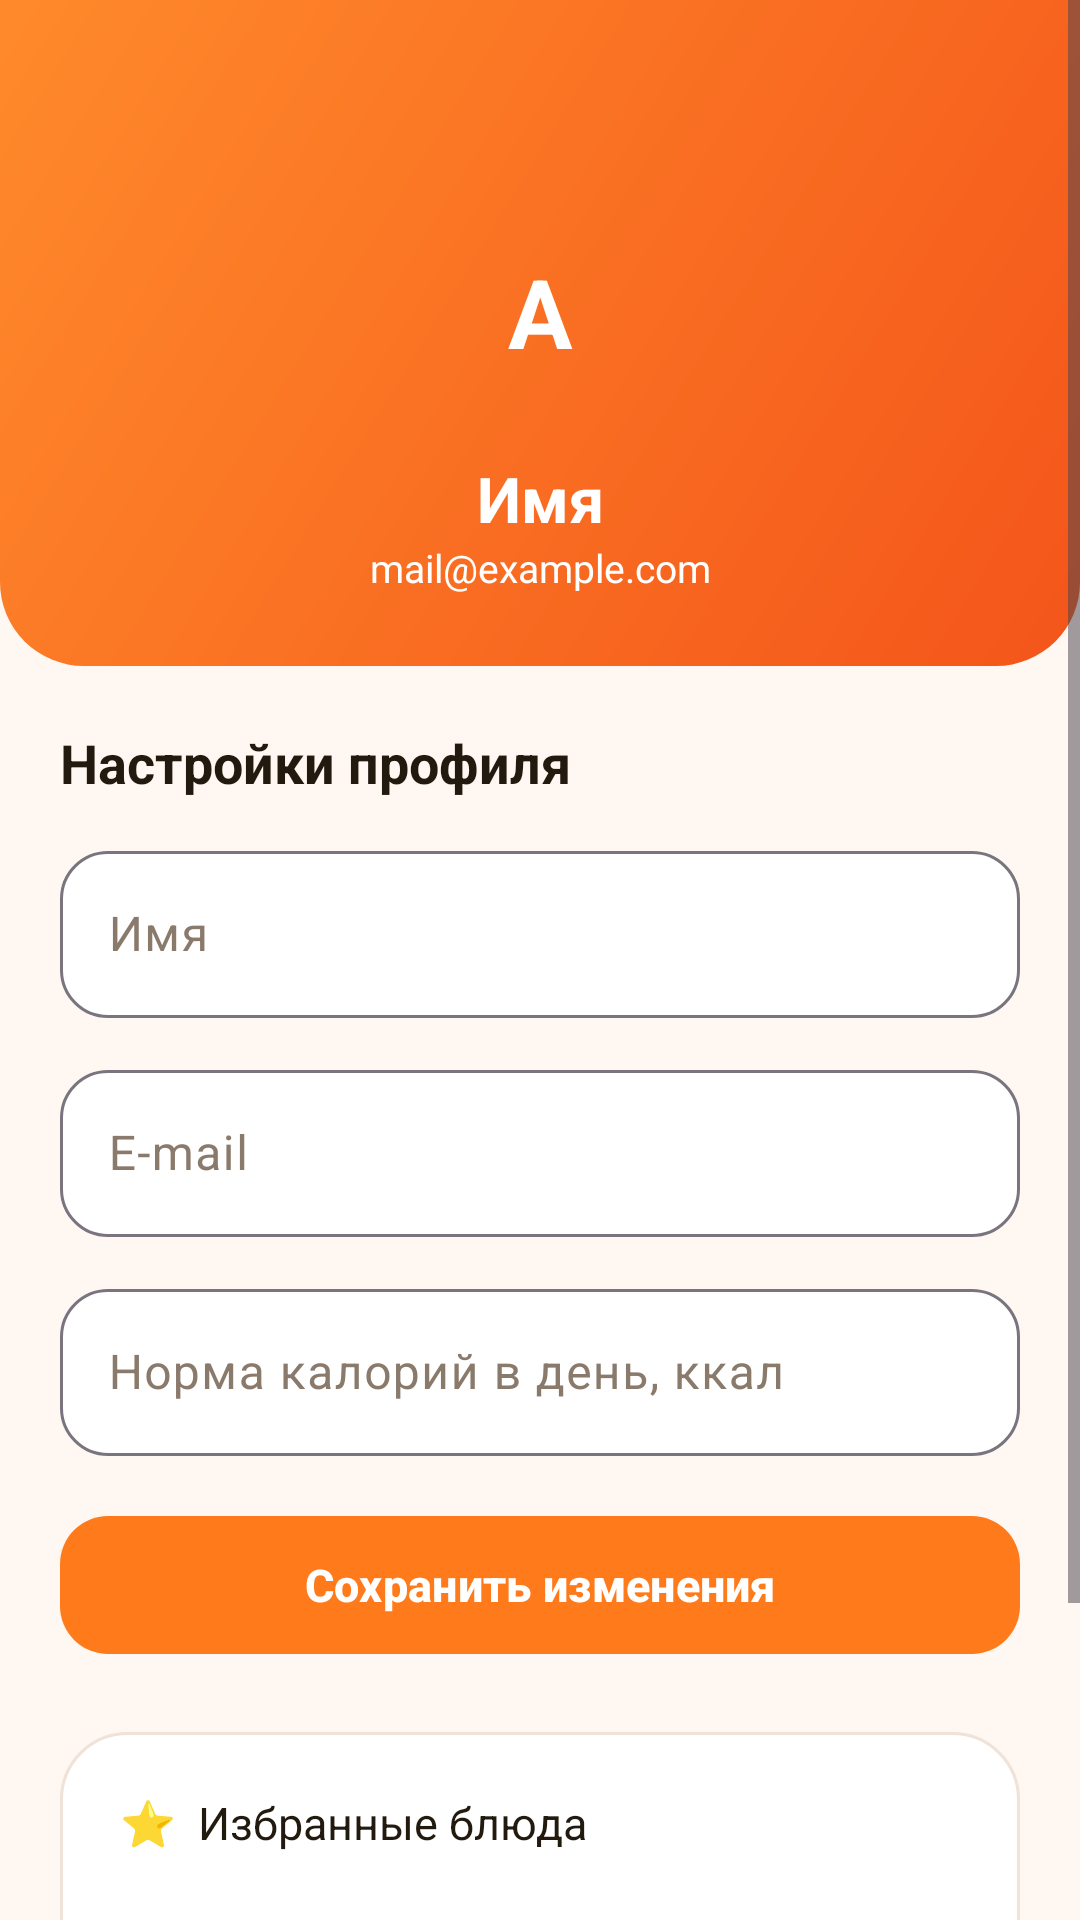

Write the Android layout XML for this screen, with the resource values it uses.
<!-- AndroidManifest.xml: application theme Theme.ChtoPrigotovit -->
<!-- res/layout/activity_profile.xml -->
<?xml version="1.0" encoding="utf-8"?>
<ScrollView xmlns:android="http://schemas.android.com/apk/res/android"
    xmlns:app="http://schemas.android.com/apk/res-auto"
    android:layout_width="match_parent"
    android:layout_height="match_parent"
    android:background="@color/bg"
    android:fillViewport="true">

    <LinearLayout
        android:layout_width="match_parent"
        android:layout_height="wrap_content"
        android:orientation="vertical">

        <LinearLayout
            android:layout_width="match_parent"
            android:layout_height="wrap_content"
            android:background="@drawable/bg_header"
            android:orientation="vertical"
            android:paddingStart="20dp"
            android:paddingTop="14dp"
            android:paddingEnd="20dp"
            android:paddingBottom="24dp">

            <ImageButton
                android:id="@+id/btn_back"
                android:layout_width="42dp"
                android:layout_height="42dp"
                android:background="@drawable/bg_circle_translucent"
                android:contentDescription="Назад"
                android:padding="9dp"
                android:src="@drawable/ic_back"
                app:tint="@color/white" />

            <TextView
                android:id="@+id/tv_avatar"
                android:layout_width="76dp"
                android:layout_height="76dp"
                android:layout_gravity="center_horizontal"
                android:layout_marginTop="10dp"
                android:background="@drawable/bg_circle_translucent"
                android:gravity="center"
                android:text="А"
                android:textColor="@color/white"
                android:textSize="32sp"
                android:textStyle="bold" />

            <TextView
                android:id="@+id/tv_profile_name"
                android:layout_width="match_parent"
                android:layout_height="wrap_content"
                android:layout_marginTop="10dp"
                android:gravity="center"
                android:text="Имя"
                android:textColor="@color/white"
                android:textSize="21sp"
                android:textStyle="bold" />

            <TextView
                android:id="@+id/tv_profile_email"
                android:layout_width="match_parent"
                android:layout_height="wrap_content"
                android:gravity="center"
                android:text="mail@example.com"
                android:textColor="@color/white"
                android:textSize="13sp" />
        </LinearLayout>

        <LinearLayout
            android:layout_width="match_parent"
            android:layout_height="wrap_content"
            android:orientation="vertical"
            android:paddingStart="20dp"
            android:paddingTop="20dp"
            android:paddingEnd="20dp"
            android:paddingBottom="32dp">

            <TextView
                android:layout_width="wrap_content"
                android:layout_height="wrap_content"
                android:text="Настройки профиля"
                android:textColor="@color/text_primary"
                android:textSize="18sp"
                android:textStyle="bold" />

            <com.google.android.material.textfield.TextInputLayout
                style="@style/Widget.Material3.TextInputLayout.OutlinedBox"
                android:layout_width="match_parent"
                android:layout_height="wrap_content"
                android:layout_marginTop="12dp"
                android:hint="Имя"
                app:boxBackgroundColor="@color/white"
                app:boxCornerRadiusBottomEnd="16dp"
                app:boxCornerRadiusBottomStart="16dp"
                app:boxCornerRadiusTopEnd="16dp"
                app:boxCornerRadiusTopStart="16dp">

                <com.google.android.material.textfield.TextInputEditText
                    android:id="@+id/et_name"
                    android:layout_width="match_parent"
                    android:layout_height="wrap_content"
                    android:inputType="textPersonName"
                    android:maxLines="1" />
            </com.google.android.material.textfield.TextInputLayout>

            <com.google.android.material.textfield.TextInputLayout
                style="@style/Widget.Material3.TextInputLayout.OutlinedBox"
                android:layout_width="match_parent"
                android:layout_height="wrap_content"
                android:layout_marginTop="12dp"
                android:hint="E-mail"
                app:boxBackgroundColor="@color/white"
                app:boxCornerRadiusBottomEnd="16dp"
                app:boxCornerRadiusBottomStart="16dp"
                app:boxCornerRadiusTopEnd="16dp"
                app:boxCornerRadiusTopStart="16dp">

                <com.google.android.material.textfield.TextInputEditText
                    android:id="@+id/et_email"
                    android:layout_width="match_parent"
                    android:layout_height="wrap_content"
                    android:inputType="textEmailAddress"
                    android:maxLines="1" />
            </com.google.android.material.textfield.TextInputLayout>

            <com.google.android.material.textfield.TextInputLayout
                style="@style/Widget.Material3.TextInputLayout.OutlinedBox"
                android:layout_width="match_parent"
                android:layout_height="wrap_content"
                android:layout_marginTop="12dp"
                android:hint="Норма калорий в день, ккал"
                app:boxBackgroundColor="@color/white"
                app:boxCornerRadiusBottomEnd="16dp"
                app:boxCornerRadiusBottomStart="16dp"
                app:boxCornerRadiusTopEnd="16dp"
                app:boxCornerRadiusTopStart="16dp">

                <com.google.android.material.textfield.TextInputEditText
                    android:id="@+id/et_goal"
                    android:layout_width="match_parent"
                    android:layout_height="wrap_content"
                    android:inputType="number"
                    android:maxLines="1" />
            </com.google.android.material.textfield.TextInputLayout>

            <TextView
                android:id="@+id/tv_profile_error"
                android:layout_width="match_parent"
                android:layout_height="wrap_content"
                android:layout_marginTop="8dp"
                android:textColor="@color/error"
                android:textSize="13sp"
                android:visibility="gone" />

            <com.google.android.material.button.MaterialButton
                android:id="@+id/btn_save"
                android:layout_width="match_parent"
                android:layout_height="54dp"
                android:layout_marginTop="16dp"
                android:text="Сохранить изменения"
                android:textSize="15sp"
                android:textStyle="bold"
                app:cornerRadius="16dp" />

            <LinearLayout
                android:layout_width="match_parent"
                android:layout_height="wrap_content"
                android:layout_marginTop="22dp"
                android:background="@drawable/bg_card"
                android:orientation="vertical"
                android:padding="6dp">

                <TextView
                    android:id="@+id/btn_favorites"
                    android:layout_width="match_parent"
                    android:layout_height="wrap_content"
                    android:background="?attr/selectableItemBackground"
                    android:drawablePadding="12dp"
                    android:padding="14dp"
                    android:text="⭐  Избранные блюда"
                    android:textColor="@color/text_primary"
                    android:textSize="15sp" />

                <TextView
                    android:id="@+id/btn_logout"
                    android:layout_width="match_parent"
                    android:layout_height="wrap_content"
                    android:background="?attr/selectableItemBackground"
                    android:padding="14dp"
                    android:text="🚪  Выйти из аккаунта"
                    android:textColor="@color/text_primary"
                    android:textSize="15sp" />

                <TextView
                    android:id="@+id/btn_delete"
                    android:layout_width="match_parent"
                    android:layout_height="wrap_content"
                    android:background="?attr/selectableItemBackground"
                    android:padding="14dp"
                    android:text="🗑  Удалить аккаунт"
                    android:textColor="@color/error"
                    android:textSize="15sp" />
            </LinearLayout>

        </LinearLayout>
    </LinearLayout>
</ScrollView>
<!-- resources referenced by this layout -->
<resources>
  <color name="bg">#FFF7F1</color>
  <color name="error">#D32F2F</color>
  <color name="text_primary">#22190F</color>
  <color name="white">#FFFFFFFF</color>
  <!-- drawable bg_card (drawable) -->
  <?xml version="1.0" encoding="utf-8"?>
  <shape xmlns:android="http://schemas.android.com/apk/res/android"
      android:shape="rectangle">
      <solid android:color="@color/white" />
      <corners android:radius="22dp" />
      <stroke android:width="1dp" android:color="@color/stroke" />
  </shape>
  <!-- drawable bg_header (drawable) -->
  <?xml version="1.0" encoding="utf-8"?>
  <shape xmlns:android="http://schemas.android.com/apk/res/android"
      android:shape="rectangle">
      <gradient
          android:angle="315"
          android:startColor="#FF8A2B"
          android:endColor="#F4551A"
          android:type="linear" />
      <corners
          android:bottomLeftRadius="28dp"
          android:bottomRightRadius="28dp" />
  </shape>
  <style name="Theme.ChtoPrigotovit" parent="Theme.Material3.Light.NoActionBar">
          <item name="colorPrimary">@color/brand_orange</item>
          <item name="colorOnPrimary">@color/white</item>
          <item name="colorPrimaryContainer">@color/brand_orange_soft</item>
          <item name="colorOnPrimaryContainer">@color/brand_orange_dark</item>
          <item name="colorSecondary">@color/green</item>
          <item name="colorOnSecondary">@color/white</item>
  
          <item name="colorSurface">@color/white</item>
          <item name="colorOnSurface">@color/text_primary</item>
          <item name="colorSurfaceVariant">@color/chip_soft</item>
          <item name="colorOnSurfaceVariant">@color/text_secondary</item>
          <item name="colorError">@color/error</item>
  
          <item name="android:colorBackground">@color/bg</item>
          <item name="android:windowBackground">@color/bg</item>
          <item name="android:statusBarColor">@color/brand_orange</item>
          <item name="android:navigationBarColor">@color/bg</item>
          <item name="android:windowLightStatusBar">false</item>
      </style>
  <color name="stroke">#EFE2D8</color>
  <color name="brand_orange">#FF7A1A</color>
  <color name="brand_orange_soft">#FFE7D3</color>
  <color name="brand_orange_dark">#D95F00</color>
  <color name="green">#2E9E5B</color>
  <color name="chip_soft">#FFF0E2</color>
  <color name="text_secondary">#8A7A6C</color>
</resources>
